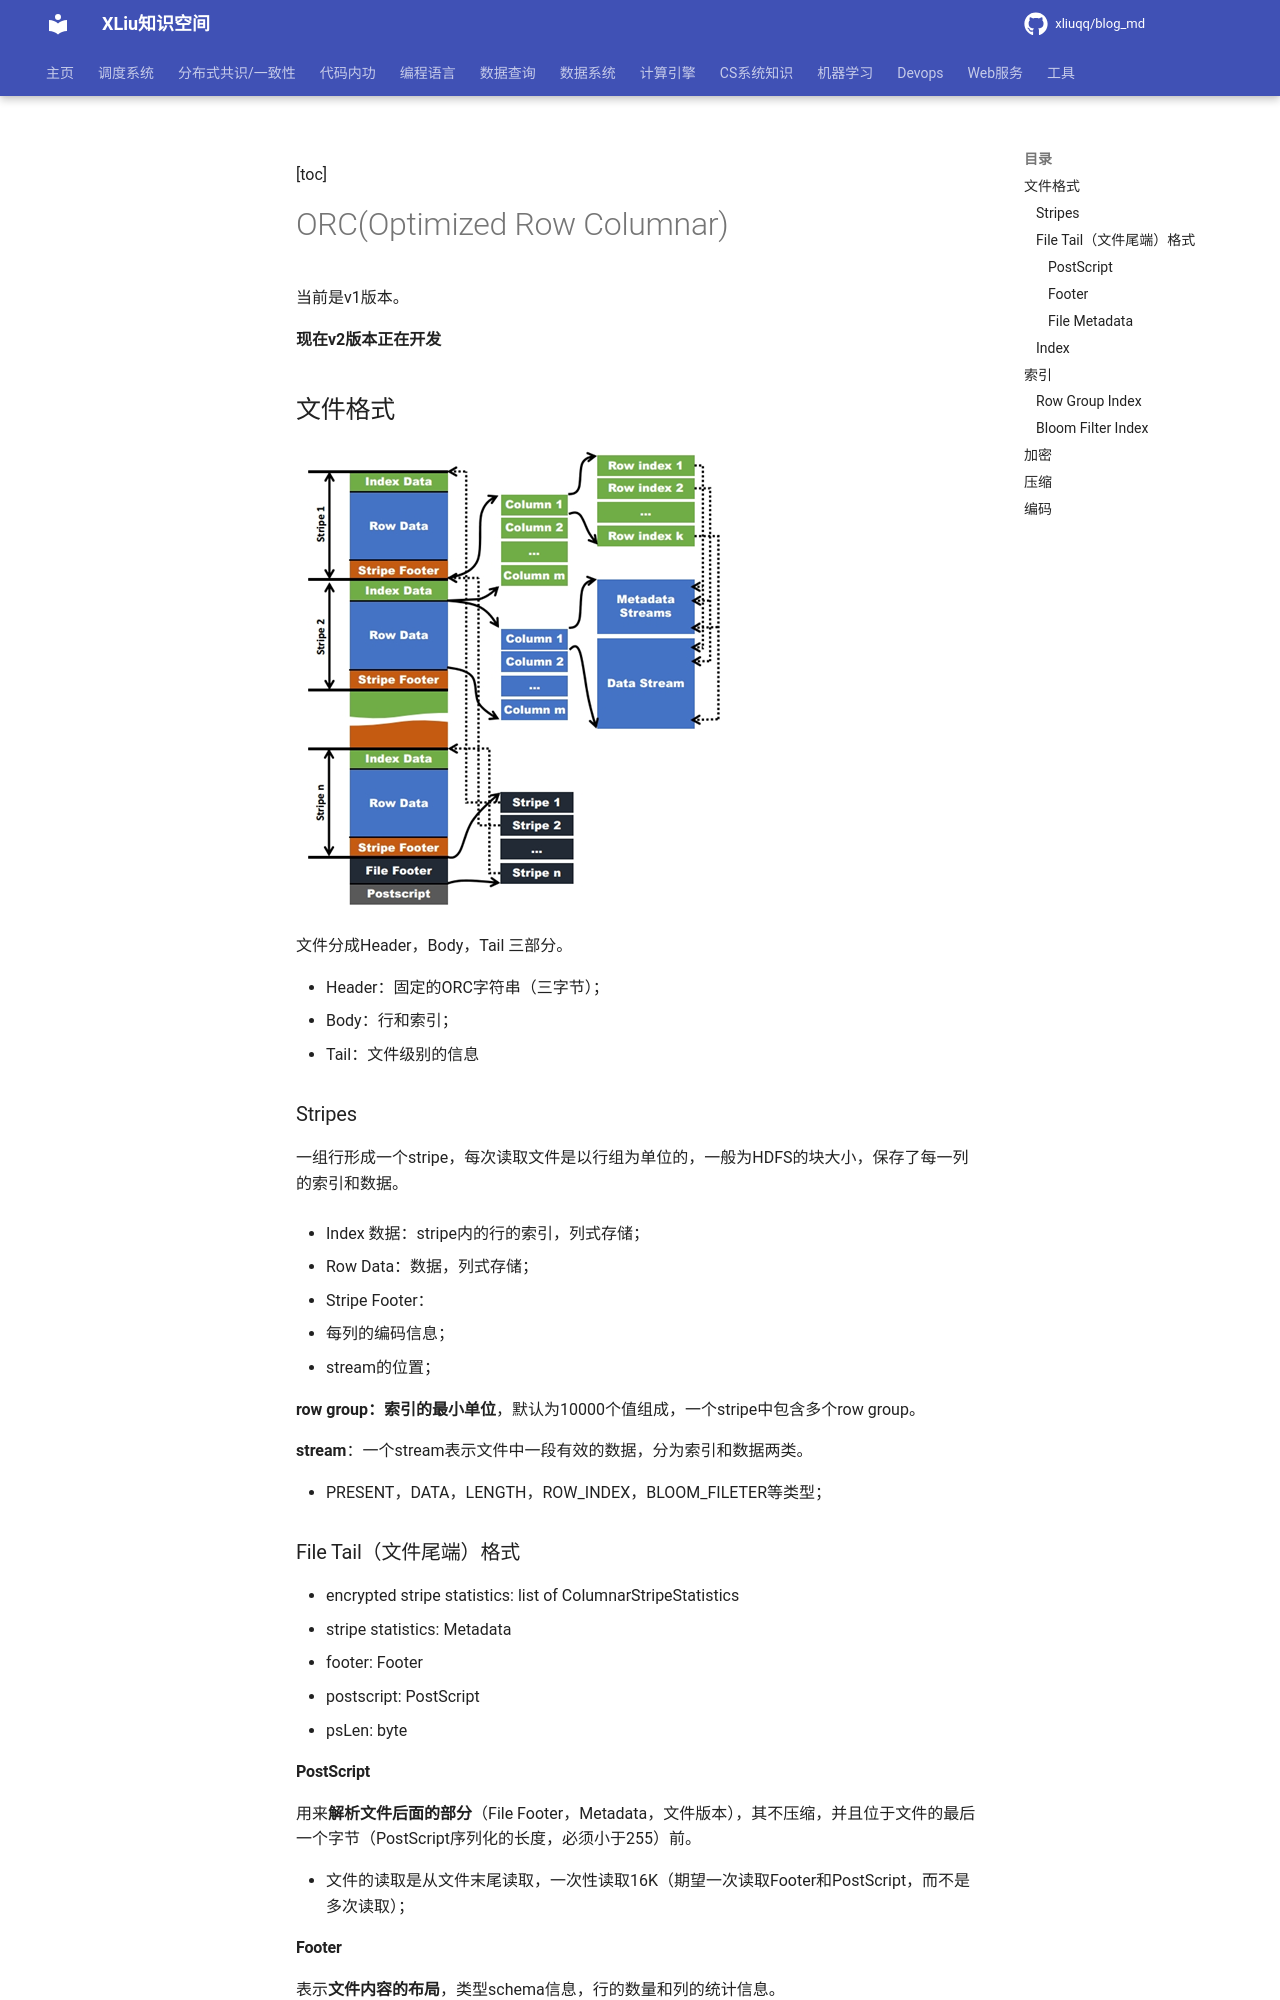

repository: xliuqq/blog_md · page: data_system/1_data_organize/data_format/orc/orc.html · generator: mkdocs

[toc]

# ORC(Optimized Row Columnar)

当前是v1版本。

**现在v2版本正在开发**

## 文件格式

![orc file format](pics/orc_file_format.png)

文件分成Header，Body，Tail 三部分。

- Header：固定的ORC字符串（三字节）；
- Body：行和索引；
- Tail：文件级别的信息

### Stripes

一组行形成一个stripe，每次读取文件是以行组为单位的，一般为HDFS的块大小，保存了每一列的索引和数据。

- Index 数据：stripe内的行的索引，列式存储；

- Row Data：数据，列式存储；

- Stripe Footer：

  - 每列的编码信息；
  - stream的位置；


**row group：索引的最小单位**，默认为10000个值组成，一个stripe中包含多个row group。

**stream**：一个stream表示文件中一段有效的数据，分为索引和数据两类。

- PRESENT，DATA，LENGTH，ROW_INDEX，BLOOM_FILETER等类型；

### File Tail（文件尾端）格式

- encrypted stripe statistics: list of ColumnarStripeStatistics
- stripe statistics: Metadata
- footer: Footer
- postscript: PostScript
- psLen: byte

#### PostScript

用来**解析文件后面的部分**（File Footer，Metadata，文件版本），其不压缩，并且位于文件的最后一个字节（PostScript序列化的长度，必须小于255）前。

- 文件的读取是从文件末尾读取，一次性读取16K（期望一次读取Footer和PostScript，而不是多次读取）；

#### Footer

表示**文件内容的布局**，类型schema信息，行的数量和列的统计信息。

#### File Metadata

包含stripe级别的列统计信息，可以对每个Stripe进行谓词下推；

### Index

行组索引由每个原始列的ROW_INDEX流组成，默认10000行作为一个row group。
